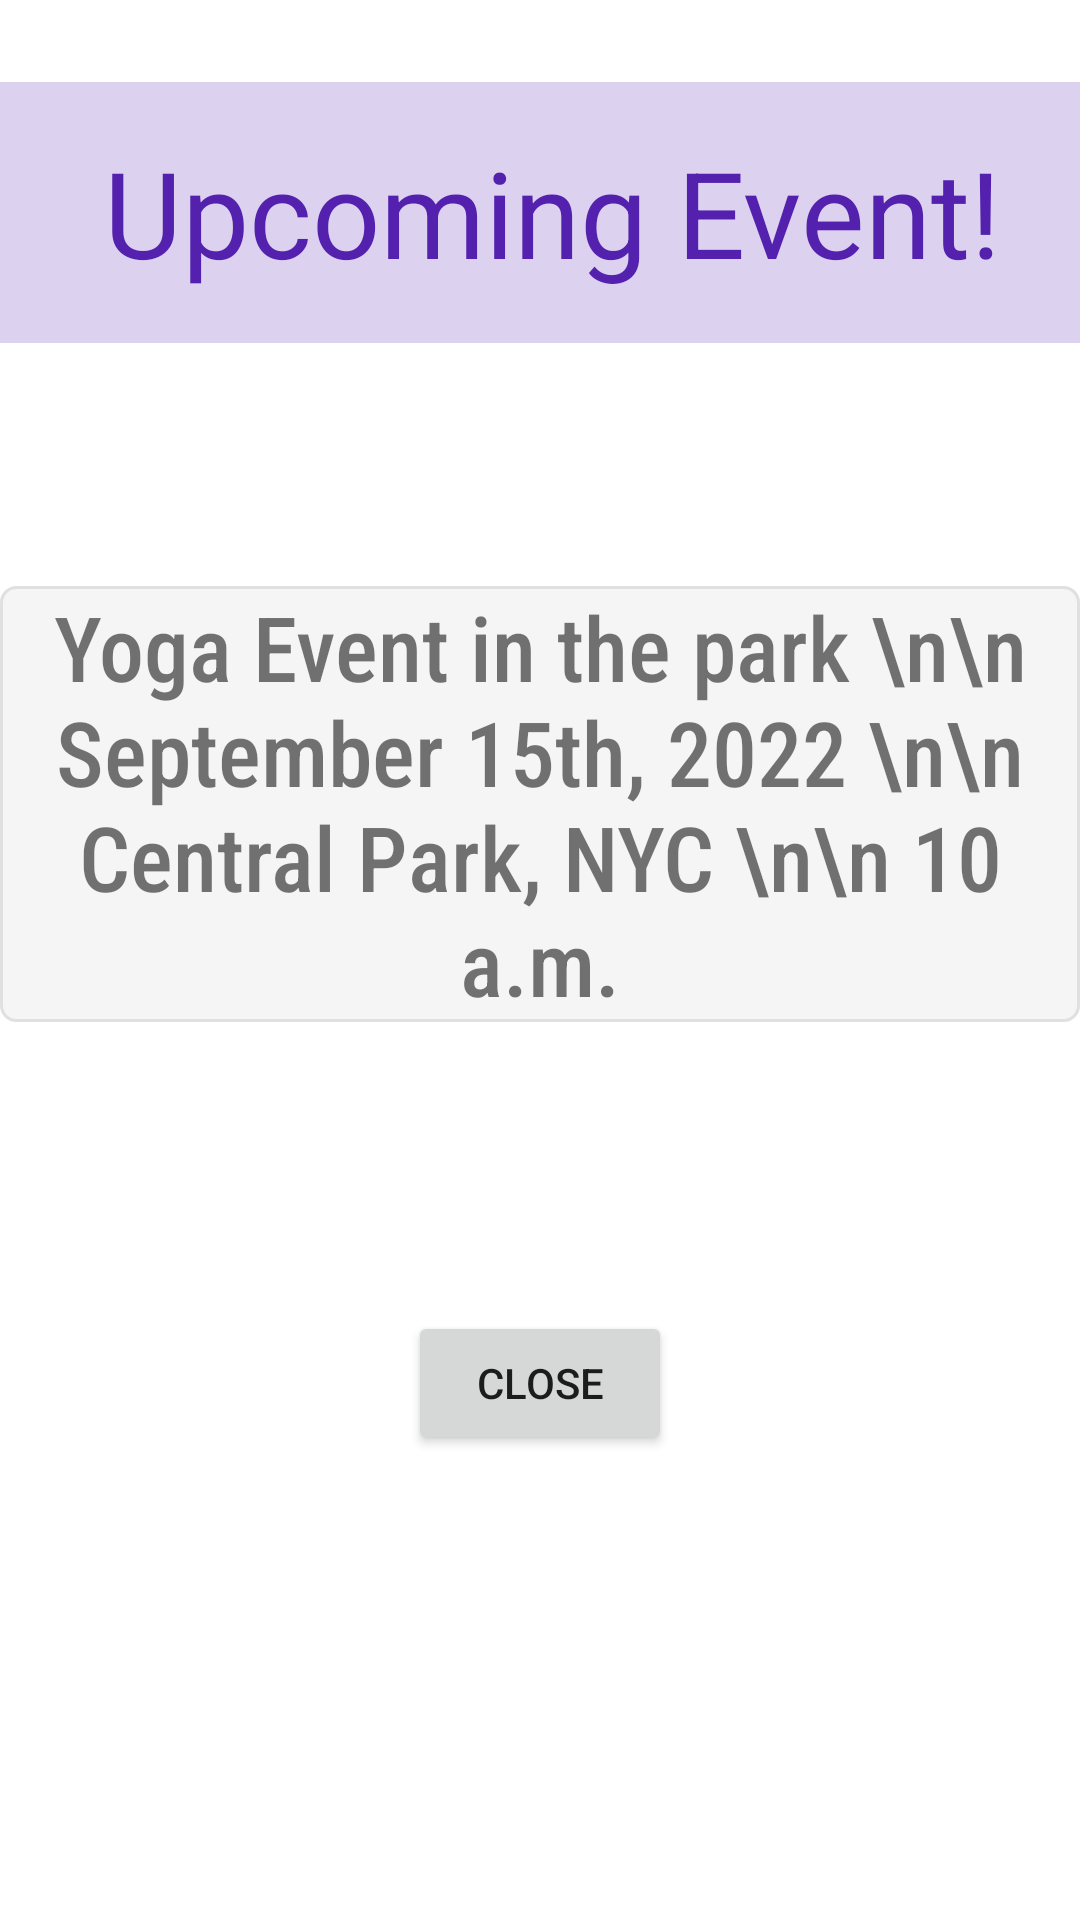

Reconstruct the res/layout file that produces this screen, plus the resources it refers to.
<!-- AndroidManifest.xml: application theme Theme.RR_EventTrackingApp -->
<!-- res/layout/activity_upcoming_event.xml -->
<?xml version="1.0" encoding="utf-8"?>
<androidx.constraintlayout.widget.ConstraintLayout xmlns:android="http://schemas.android.com/apk/res/android"
    xmlns:app="http://schemas.android.com/apk/res-auto"
    xmlns:tools="http://schemas.android.com/tools"
    android:layout_width="match_parent"
    android:layout_height="match_parent"
    android:background="@color/white"
    tools:context=".UpcomingEvent">

    <TextView
        android:id="@+id/textView2"
        android:layout_width="380dp"
        android:layout_height="87dp"
        android:layout_marginStart="19dp"
        android:layout_marginTop="16dp"
        android:layout_marginEnd="12dp"
        android:layout_marginBottom="40dp"
        android:background="#DCD2EF"
        android:gravity="center"
        android:text="Upcoming Event!"
        android:textColor="#5421AE"
        android:textSize="40dp"
        app:layout_constraintBottom_toTopOf="@+id/textView3"
        app:layout_constraintEnd_toEndOf="parent"
        app:layout_constraintStart_toStartOf="parent"
        app:layout_constraintTop_toTopOf="parent" />

    <Button
        android:id="@+id/closeButton"
        android:layout_width="wrap_content"
        android:layout_height="wrap_content"
        android:layout_marginStart="160dp"
        android:layout_marginTop="30dp"
        android:layout_marginEnd="160dp"
        android:layout_marginBottom="144dp"
        android:text="CLOSE"
        app:layout_constraintBottom_toBottomOf="parent"
        app:layout_constraintEnd_toEndOf="parent"
        app:layout_constraintStart_toStartOf="parent"
        app:layout_constraintTop_toBottomOf="@+id/textView3" />

    <TextView
        android:id="@+id/textView3"
        android:layout_width="wrap_content"
        android:layout_height="wrap_content"
        android:layout_marginStart="66dp"
        android:layout_marginTop="30dp"
        android:layout_marginEnd="66dp"
        android:layout_marginBottom="55dp"
        android:background="@drawable/sign_up_border"
        android:fontFamily="sans-serif-condensed-medium"
        android:gravity="center"
        android:text="Yoga Event in the park \n\n September 15th, 2022 \n\n Central Park, NYC \n\n 10 a.m."
        android:textSize="30dp"
        app:layout_constraintBottom_toTopOf="@+id/closeButton"
        app:layout_constraintEnd_toEndOf="parent"
        app:layout_constraintStart_toStartOf="parent"
        app:layout_constraintTop_toBottomOf="@+id/textView2" />

</androidx.constraintlayout.widget.ConstraintLayout>
<!-- resources referenced by this layout -->
<resources>
  <!-- drawable sign_up_border (drawable) -->
  <?xml version="1.0" encoding="utf-8"?>
  <shape xmlns:android="http://schemas.android.com/apk/res/android"
      android:padding="10dp"
      android:shape="rectangle" >
  
      <solid android:color="#f5f5f5" />
  
      <stroke
          android:width="1dp"
          android:color="#e0e0e0" />
  
      <corners
          android:bottomLeftRadius="5dp"
          android:bottomRightRadius="5dp"
          android:topLeftRadius="5dp"
          android:topRightRadius="5dp" />
  
  </shape>
  <style name="Theme.RR_EventTrackingApp" parent="Theme.MaterialComponents.DayNight.DarkActionBar">
          
          <item name="colorPrimary">@color/purple_500</item>
          <item name="colorPrimaryVariant">@color/purple_700</item>
          <item name="colorOnPrimary">@color/white</item>
          
          <item name="colorSecondary">@color/teal_200</item>
          <item name="colorSecondaryVariant">@color/teal_700</item>
          <item name="colorOnSecondary">@color/black</item>
          
          <item name="android:statusBarColor" tools:targetApi="l">?attr/colorPrimaryVariant</item>
          
      </style>
  <!-- not gathered from this repository: default colours our renderer supplied (Android Studio template values) -->
  <color name="purple_500">#FF6200EE</color>
  <color name="purple_700">#FF3700B3</color>
  <color name="teal_200">#FF03DAC5</color>
  <color name="teal_700">#FF018786</color>
  <color name="black">#FF000000</color>
  <color name="white">#FFFFFFFF</color>
</resources>
